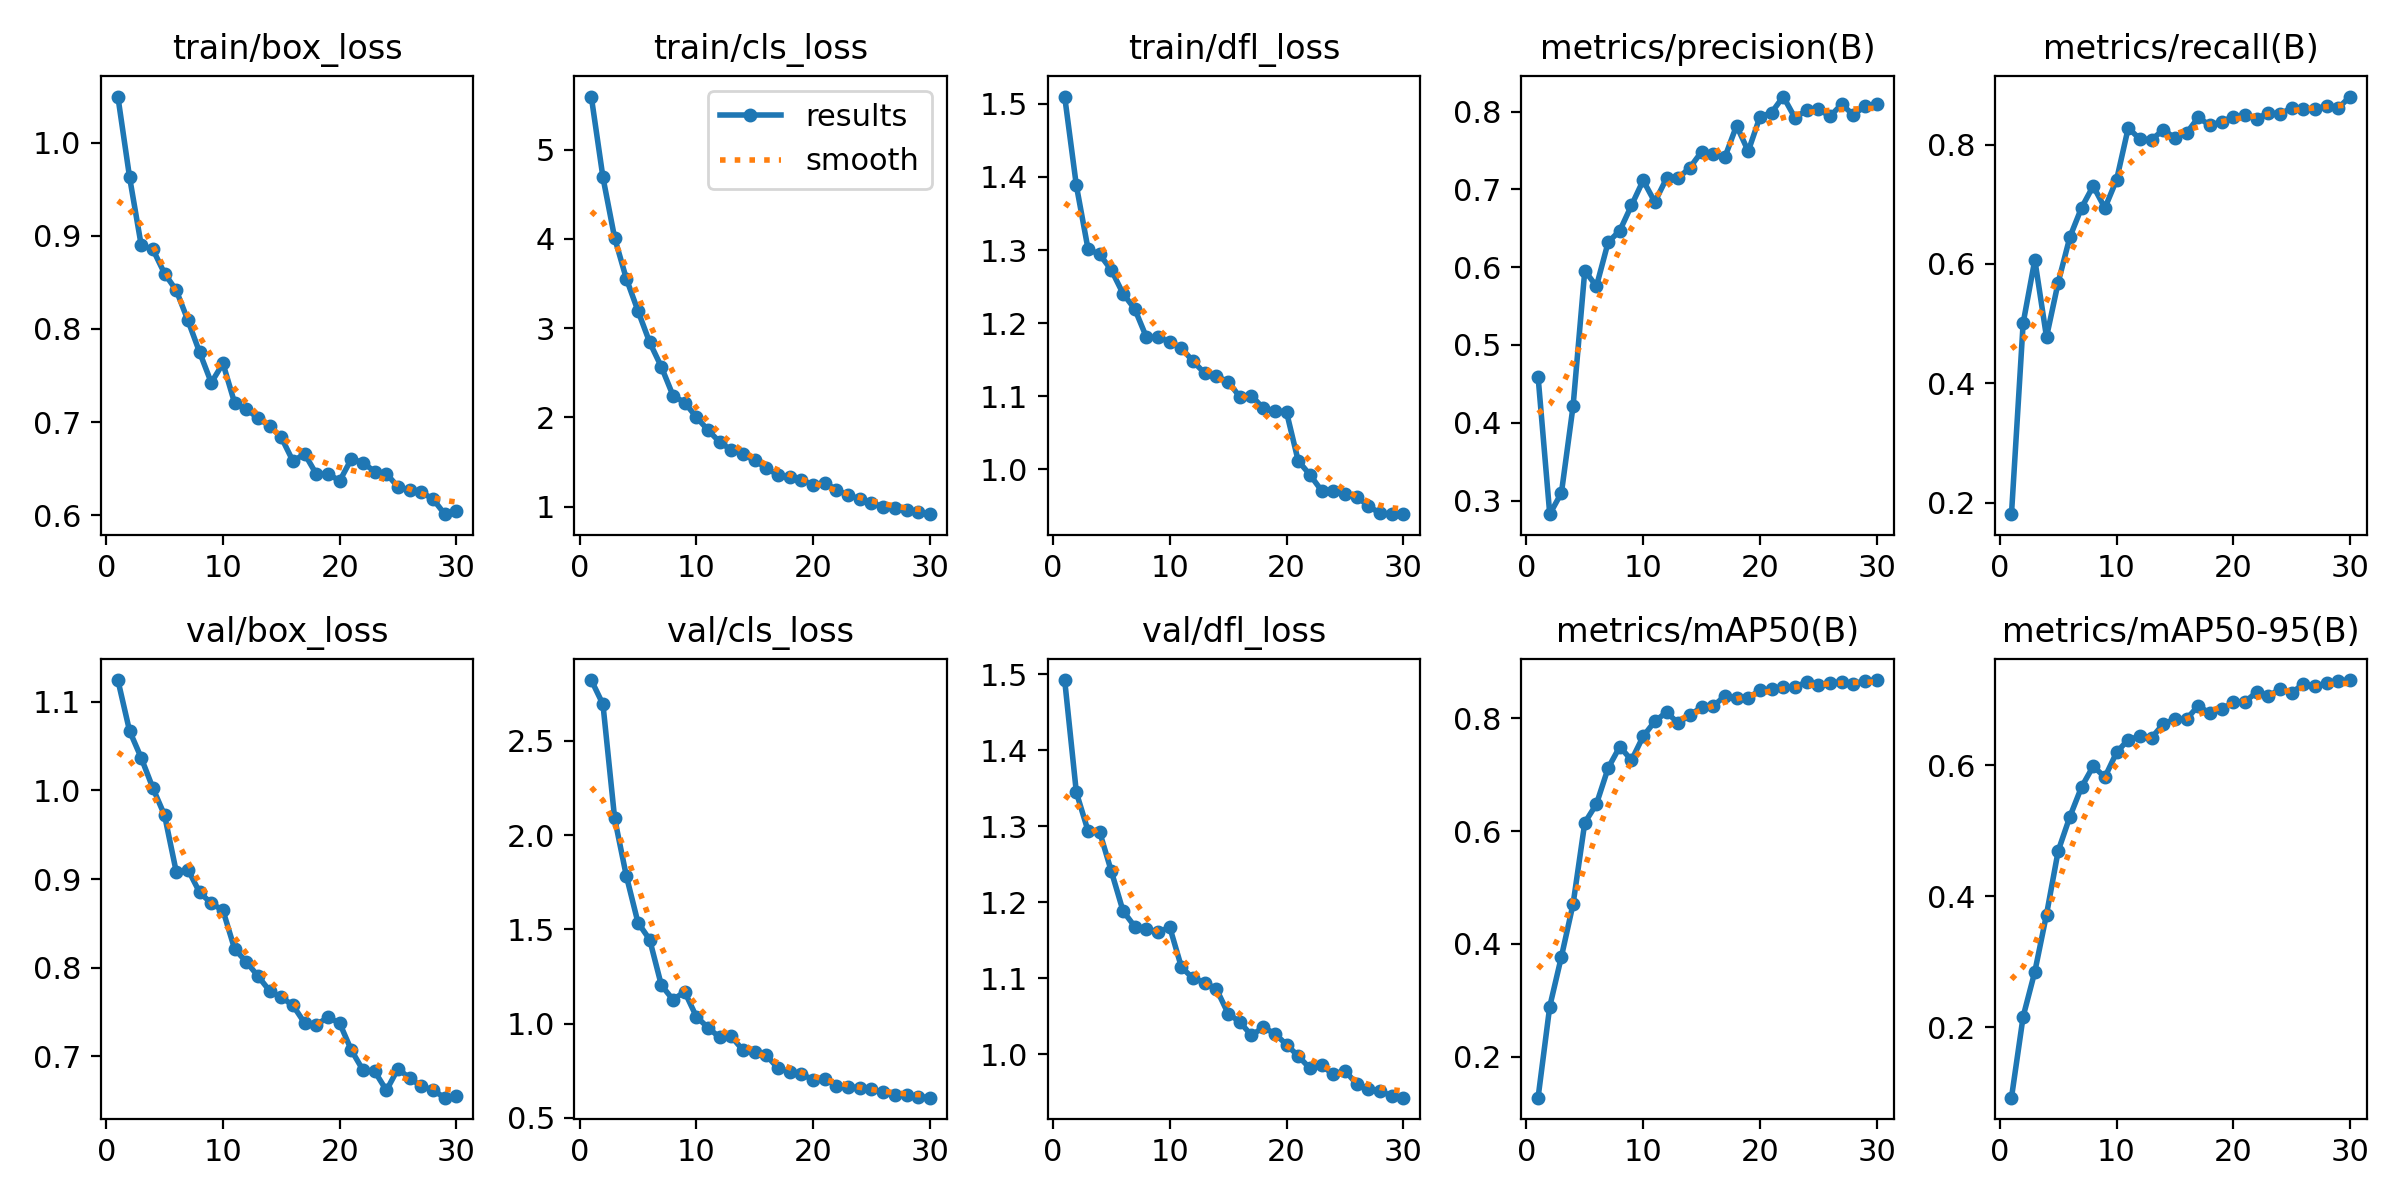

Data behind this chart, as committed beside it:
epoch, time, train/box_loss, train/cls_loss, train/dfl_loss, metrics/precision(B), metrics/recall(B), metrics/mAP50(B), metrics/mAP50-95(B), val/box_loss, val/cls_loss, val/dfl_loss, lr/pg0, lr/pg1, lr/pg2
1, 108.4, 1.05, 5.597, 1.51, 0.4595, 0.181, 0.1275, 0.0927, 1.124, 2.822, 1.492, 0.0001139, 0.0001139, 0.0001139
2, 202.6, 0.9633, 4.691, 1.388, 0.2826, 0.501, 0.2891, 0.2165, 1.067, 2.694, 1.345, 0.0002214, 0.0002214, 0.0002214
3, 296.8, 0.8899, 4.013, 1.301, 0.31, 0.607, 0.3775, 0.2851, 1.037, 2.089, 1.294, 0.0003212, 0.0003212, 0.0003212
4, 389.1, 0.8855, 3.556, 1.294, 0.4217, 0.4777, 0.4709, 0.3723, 1.002, 1.784, 1.292, 0.0003108, 0.0003108, 0.0003108
5, 485.5, 0.8596, 3.194, 1.272, 0.5954, 0.5689, 0.6149, 0.4694, 0.9718, 1.536, 1.241, 0.0002995, 0.0002995, 0.0002995
6, 581.4, 0.8416, 2.842, 1.24, 0.5755, 0.645, 0.6481, 0.5216, 0.9081, 1.446, 1.188, 0.0002881, 0.0002881, 0.0002881
7, 674, 0.8092, 2.567, 1.219, 0.632, 0.6941, 0.7117, 0.5669, 0.9107, 1.205, 1.168, 0.0002767, 0.0002767, 0.0002767
8, 767.9, 0.775, 2.245, 1.181, 0.6469, 0.7306, 0.7498, 0.5988, 0.885, 1.127, 1.165, 0.0002653, 0.0002653, 0.0002653
9, 866.2, 0.7423, 2.166, 1.18, 0.6793, 0.6938, 0.7257, 0.5821, 0.8726, 1.169, 1.16, 0.0002539, 0.0002539, 0.0002539
10, 960.7, 0.763, 2.003, 1.175, 0.7115, 0.7407, 0.7679, 0.6198, 0.8647, 1.037, 1.167, 0.0002425, 0.0002425, 0.0002425
11, 1053, 0.7205, 1.857, 1.166, 0.6837, 0.8278, 0.7946, 0.6395, 0.821, 0.979, 1.114, 0.0002312, 0.0002312, 0.0002312
12, 1145, 0.7141, 1.723, 1.148, 0.7141, 0.8092, 0.8108, 0.6444, 0.8066, 0.927, 1.1, 0.0002198, 0.0002198, 0.0002198
13, 1243, 0.7042, 1.633, 1.131, 0.7143, 0.8082, 0.7914, 0.6422, 0.7906, 0.9321, 1.094, 0.0002084, 0.0002084, 0.0002084
14, 1336, 0.6959, 1.585, 1.127, 0.7279, 0.8246, 0.8057, 0.6632, 0.7739, 0.8587, 1.086, 0.000197, 0.000197, 0.000197
15, 1429, 0.6835, 1.517, 1.12, 0.7482, 0.8113, 0.8197, 0.6707, 0.7668, 0.8484, 1.053, 0.0001856, 0.0001856, 0.0001856
16, 1522, 0.658, 1.431, 1.099, 0.7459, 0.8193, 0.8216, 0.6709, 0.7575, 0.8318, 1.042, 0.0001742, 0.0001742, 0.0001742
17, 1621, 0.6658, 1.353, 1.101, 0.7414, 0.8454, 0.8396, 0.691, 0.7376, 0.7631, 1.025, 0.0001628, 0.0001628, 0.0001628
18, 1714, 0.644, 1.326, 1.084, 0.7819, 0.8321, 0.8354, 0.6795, 0.7356, 0.7443, 1.035, 0.0001515, 0.0001515, 0.0001515
19, 1808, 0.6444, 1.297, 1.08, 0.7489, 0.8386, 0.8364, 0.6858, 0.7443, 0.7338, 1.027, 0.0001401, 0.0001401, 0.0001401
20, 1901, 0.6368, 1.243, 1.078, 0.7931, 0.8463, 0.8496, 0.6965, 0.7374, 0.7017, 1.013, 0.0001287, 0.0001287, 0.0001287
21, 1997, 0.6604, 1.269, 1.012, 0.7986, 0.8496, 0.8519, 0.6971, 0.707, 0.7088, 0.9976, 0.0001173, 0.0001173, 0.0001173
22, 2079, 0.6565, 1.186, 0.9926, 0.8192, 0.8435, 0.8549, 0.7119, 0.6844, 0.6721, 0.9814, 0.0001059, 0.0001059, 0.0001059
23, 2163, 0.6466, 1.128, 0.9708, 0.7919, 0.8531, 0.8556, 0.7056, 0.6831, 0.6668, 0.985, 9.453e-05, 9.453e-05, 9.453e-05
24, 2245, 0.6447, 1.086, 0.97, 0.8016, 0.8511, 0.8641, 0.7168, 0.6617, 0.658, 0.9734, 8.3145e-05, 8.3145e-05, 8.3145e-05
25, 2331, 0.6301, 1.038, 0.9656, 0.8033, 0.8613, 0.8582, 0.7109, 0.6863, 0.654, 0.9784, 7.176e-05, 7.176e-05, 7.176e-05
26, 2412, 0.6265, 1, 0.9625, 0.7939, 0.8591, 0.8633, 0.7244, 0.6752, 0.6365, 0.9608, 6.0375e-05, 6.0375e-05, 6.0375e-05
27, 2496, 0.6247, 0.9867, 0.95, 0.8092, 0.8594, 0.864, 0.7213, 0.6667, 0.6218, 0.9539, 4.899e-05, 4.899e-05, 4.899e-05
28, 2577, 0.6171, 0.9666, 0.9396, 0.7958, 0.8651, 0.8616, 0.7251, 0.6618, 0.6212, 0.952, 3.7605e-05, 3.7605e-05, 3.7605e-05
29, 2659, 0.601, 0.9335, 0.9385, 0.8068, 0.8614, 0.8659, 0.7288, 0.6535, 0.6131, 0.9446, 2.622e-05, 2.622e-05, 2.622e-05
30, 2741, 0.6045, 0.9143, 0.9385, 0.8094, 0.8804, 0.8678, 0.7304, 0.655, 0.6076, 0.9426, 1.4835e-05, 1.4835e-05, 1.4835e-05
